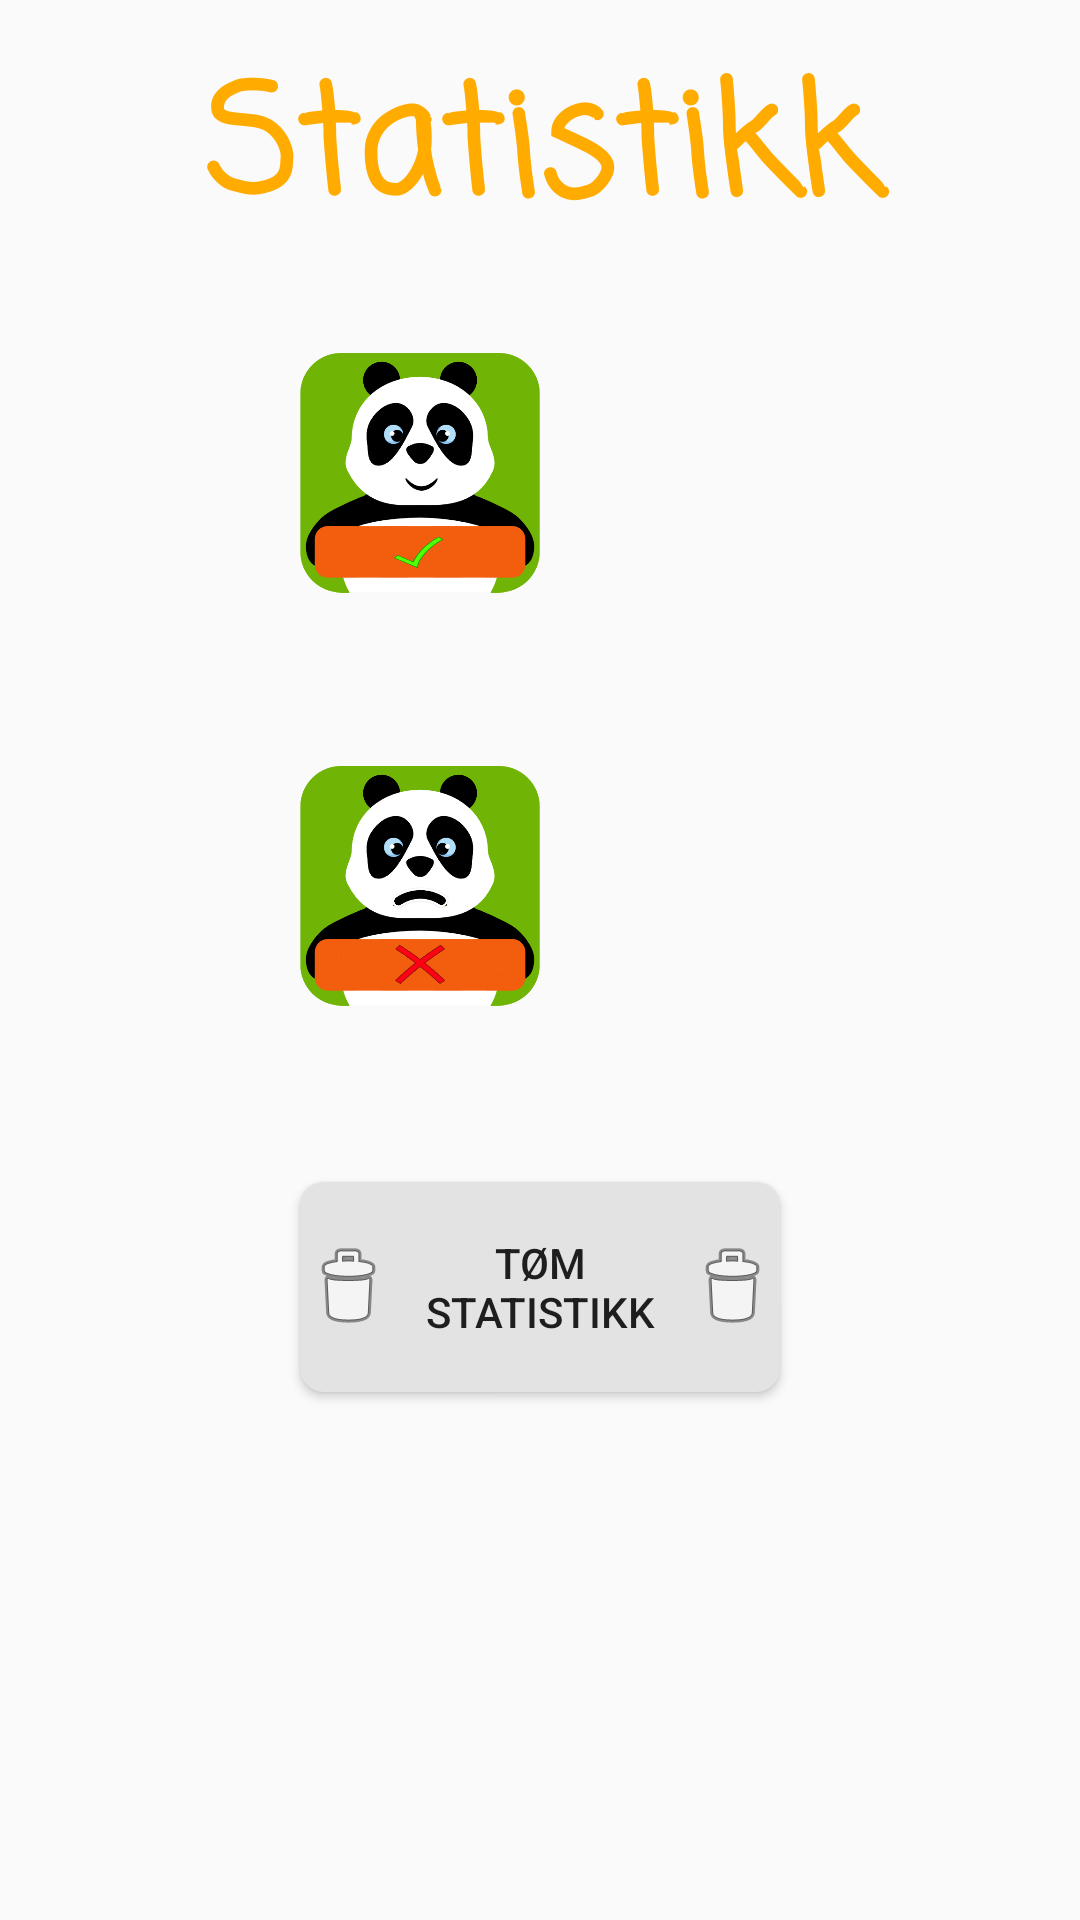

Produce the Android XML layout that renders to this screen, including the resource entries it uses.
<!-- AndroidManifest.xml: application theme AppTheme -->
<!-- res/layout/activity_statistikk.xml -->
<?xml version="1.0" encoding="utf-8"?>
<LinearLayout xmlns:android="http://schemas.android.com/apk/res/android"
    xmlns:app="http://schemas.android.com/apk/res-auto"
    android:layout_width="match_parent"
    android:layout_height="match_parent"
    android:orientation="vertical"
    android:background="@drawable/bakgrunn"
    android:weightSum="9"
    android:layout_alignParentBottom="true"
    android:baselineAligned="false">



    <TextView
        android:id="@+id/statTxt"
        android:layout_width="match_parent"
        android:layout_height="0dp"
        android:textColor="#FFAB00"
        android:fontFamily="casual"
        android:layout_marginTop="20dp"
        android:text="@string/statistikk"
        android:textSize="50sp"
        android:textStyle="bold"
        android:gravity="center|bottom"
        android:layout_weight="1" />



    <LinearLayout
        android:layout_width="match_parent"
        android:layout_height="0dp"
        android:orientation="horizontal"
        android:layout_weight="2"
        android:weightSum="2">


        <ImageView
            android:id="@+id/riktigStat"
            android:layout_width="0dp"
            android:layout_height="wrap_content"
            android:layout_weight="1"
            app:srcCompat="@drawable/riktig"
            android:gravity="right"
            android:paddingTop="10dp"
            android:paddingBottom="10dp"
            android:paddingLeft="100dp" />

        <TextView
            android:id="@+id/riktigStatTxt"
            android:layout_width="0dp"
            android:layout_height="match_parent"
            android:gravity="center|left"
            android:paddingLeft="10dp"
            android:textSize="40sp"
            android:textStyle="bold"
            android:shadowColor="#000000"
            android:shadowDx="1.5"
            android:shadowDy="1.3"
            android:shadowRadius="1.6"
            android:textColor="#FFAB00"
            android:layout_weight="1" />

    </LinearLayout>

    <LinearLayout
        android:layout_width="match_parent"
        android:layout_height="0dp"
        android:orientation="horizontal"
        android:layout_weight="2"
        android:weightSum="2">


        <ImageView
            android:id="@+id/feilStat"
            android:layout_width="0dp"
            android:layout_height="match_parent"
            android:layout_weight="1"
            app:srcCompat="@drawable/feil"
            android:gravity="right"

            android:paddingLeft="100dp" />

        <TextView
            android:id="@+id/feilStatTxt"
            android:layout_width="0dp"
            android:layout_height="match_parent"
            android:gravity="center|left"
            android:paddingLeft="10dp"
            android:textSize="40sp"
            android:textStyle="bold"
            android:shadowColor="#000000"
            android:shadowDx="1.5"
            android:shadowDy="1.3"
            android:shadowRadius="1.6"
            android:textColor="#FFAB00"
            android:layout_weight="1" />

    </LinearLayout>


    <LinearLayout
        android:layout_width="match_parent"
        android:layout_height="0dp"
        android:orientation="vertical"
        android:layout_weight="4">

        <Button
            android:id="@+id/slettStatBtn"
            android:layout_width="match_parent"
            android:layout_height="70dp"
            android:layout_gravity="center"
            android:layout_marginHorizontal="100dp"
            android:layout_marginTop="30dp"
            android:background="@drawable/main_btn_grey"
            android:drawableLeft="@android:drawable/ic_menu_delete"
            android:drawableRight="@android:drawable/ic_menu_delete"
            android:text="@string/slett" />

    </LinearLayout>




</LinearLayout>
<!-- resources referenced by this layout -->
<resources>
  <!-- drawable feil: png bitmap (drawable, 41317 bytes) -->
  <!-- drawable main_btn_grey (drawable) -->
  <?xml version="1.0" encoding="utf-8"?>
  <shape xmlns:android="http://schemas.android.com/apk/res/android"
      android:shape="rectangle">
      <solid android:color="@color/ColorGrey"/>
      <corners android:radius="8dp"/>
  </shape>
  <!-- drawable riktig: png bitmap (drawable, 34933 bytes) -->
  <string name="slett">Tøm Statistikk</string>
  <string name="statistikk">Statistikk</string>
  <style name="AppTheme" parent="Theme.AppCompat.Light.NoActionBar">
          
          <item name="colorPrimary">@color/colorPrimary</item>
          <item name="colorPrimaryDark">@color/colorPrimaryDark</item>
          <item name="colorAccent">@color/colorAccent</item>
      </style>
  <color name="ColorGrey">#E3E3E3</color>
  <color name="colorPrimary">#008577</color>
  <color name="colorPrimaryDark">#00574B</color>
  <color name="colorAccent">#D81B60</color>
</resources>
